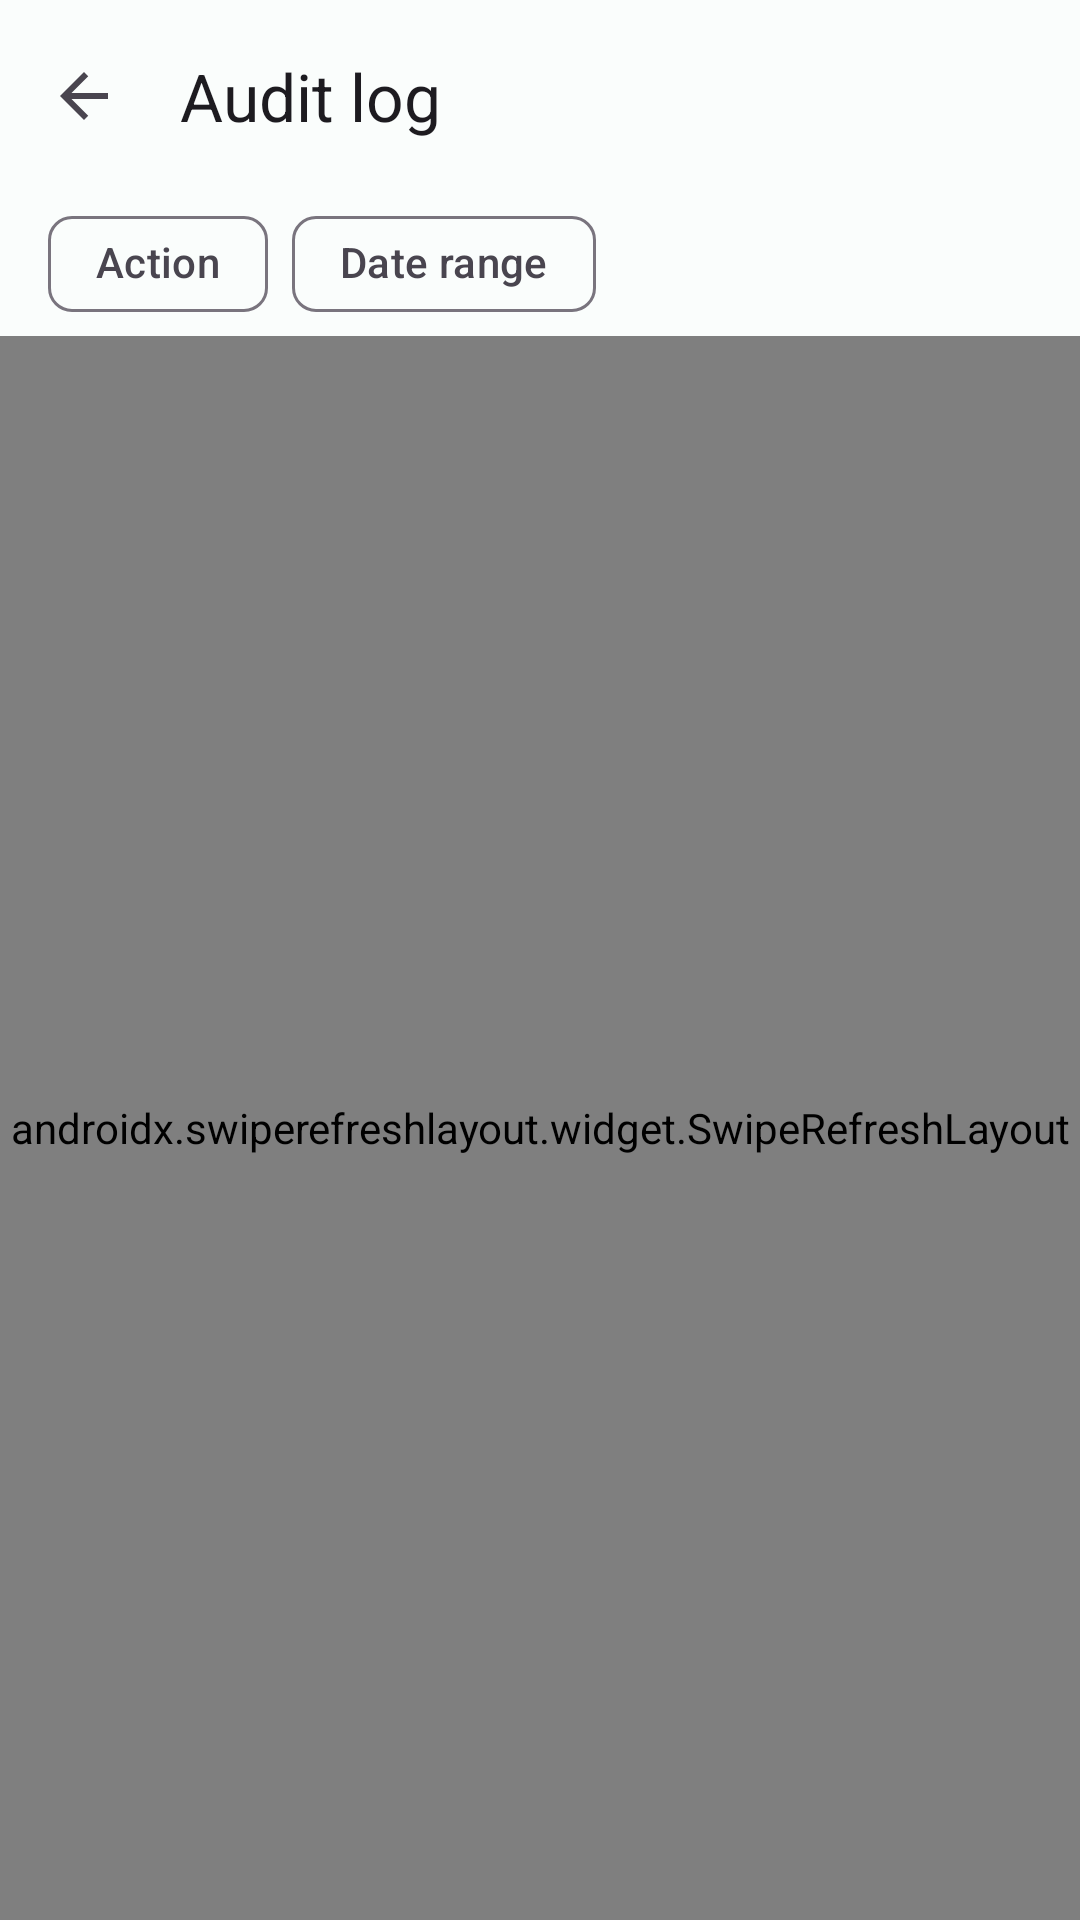

Layout XML and referenced resources for this Android screen:
<!-- AndroidManifest.xml: application theme Theme.LPMS -->
<!-- res/layout/fragment_audit_list.xml -->
<?xml version="1.0" encoding="utf-8"?>
<androidx.coordinatorlayout.widget.CoordinatorLayout xmlns:android="http://schemas.android.com/apk/res/android"
    xmlns:app="http://schemas.android.com/apk/res-auto"
    xmlns:tools="http://schemas.android.com/tools"
    android:layout_width="match_parent"
    android:layout_height="match_parent"
    android:background="?attr/colorSurface">

    <LinearLayout
        android:layout_width="match_parent"
        android:layout_height="match_parent"
        android:orientation="vertical">

        <com.google.android.material.appbar.MaterialToolbar
            android:id="@+id/toolbar"
            android:layout_width="match_parent"
            android:layout_height="?attr/actionBarSize"
            app:navigationIcon="@drawable/ic_arrow_back"
            app:title="@string/nav_audit_log" />

        
        <HorizontalScrollView
            android:layout_width="match_parent"
            android:layout_height="wrap_content"
            android:paddingHorizontal="16dp"
            android:scrollbars="none">

            <com.google.android.material.chip.ChipGroup
                android:layout_width="wrap_content"
                android:layout_height="wrap_content"
                app:singleLine="true">

                <com.google.android.material.chip.Chip
                    android:id="@+id/chip_action"
                    style="@style/Widget.Material3.Chip.Filter"
                    android:layout_width="wrap_content"
                    android:layout_height="wrap_content"
                    android:text="@string/audit_filter_action" />

                <com.google.android.material.chip.Chip
                    android:id="@+id/chip_range"
                    style="@style/Widget.Material3.Chip.Filter"
                    android:layout_width="wrap_content"
                    android:layout_height="wrap_content"
                    android:text="@string/sales_filter_range" />

                <com.google.android.material.chip.Chip
                    android:id="@+id/chip_clear"
                    style="@style/Widget.Material3.Chip.Assist"
                    android:layout_width="wrap_content"
                    android:layout_height="wrap_content"
                    android:text="@string/action_clear"
                    android:visibility="gone"
                    tools:visibility="visible" />
            </com.google.android.material.chip.ChipGroup>
        </HorizontalScrollView>

        <TextView
            android:id="@+id/range_label"
            android:layout_width="match_parent"
            android:layout_height="wrap_content"
            android:layout_marginHorizontal="16dp"
            android:layout_marginTop="4dp"
            android:textAppearance="?attr/textAppearanceBodySmall"
            android:textColor="?attr/colorOnSurfaceVariant"
            android:visibility="gone"
            tools:text="From 2026-01-01 to 2026-01-31"
            tools:visibility="visible" />

        <androidx.swiperefreshlayout.widget.SwipeRefreshLayout
            android:id="@+id/swipe_refresh"
            android:layout_width="match_parent"
            android:layout_height="0dp"
            android:layout_weight="1">

            <FrameLayout
                android:layout_width="match_parent"
                android:layout_height="match_parent">

                <androidx.recyclerview.widget.RecyclerView
                    android:id="@+id/list"
                    android:layout_width="match_parent"
                    android:layout_height="match_parent"
                    android:clipToPadding="false"
                    android:paddingBottom="16dp"
                    tools:listitem="@layout/item_audit" />

                <LinearLayout
                    android:id="@+id/empty_state"
                    android:layout_width="match_parent"
                    android:layout_height="wrap_content"
                    android:layout_gravity="center"
                    android:gravity="center"
                    android:orientation="vertical"
                    android:padding="32dp"
                    android:visibility="gone"
                    tools:visibility="visible">

                    <TextView
                        android:id="@+id/empty_state_title"
                        android:layout_width="match_parent"
                        android:layout_height="wrap_content"
                        android:gravity="center"
                        android:text="@string/audit_empty"
                        android:textAppearance="?attr/textAppearanceBodyLarge"
                        android:textColor="?attr/colorOnSurfaceVariant" />

                    <com.google.android.material.button.MaterialButton
                        android:id="@+id/empty_state_action"
                        style="@style/Widget.Material3.Button.TonalButton"
                        android:layout_width="wrap_content"
                        android:layout_height="wrap_content"
                        android:layout_marginTop="16dp"
                        android:text="@string/action_retry"
                        android:visibility="gone"
                        tools:visibility="visible" />
                </LinearLayout>

                <ProgressBar
                    android:id="@+id/progress"
                    android:layout_width="wrap_content"
                    android:layout_height="wrap_content"
                    android:layout_gravity="center"
                    android:visibility="gone"
                    tools:visibility="visible" />
            </FrameLayout>
        </androidx.swiperefreshlayout.widget.SwipeRefreshLayout>

        <FrameLayout
            android:id="@+id/load_more_state"
            android:layout_width="match_parent"
            android:layout_height="wrap_content" />
    </LinearLayout>
</androidx.coordinatorlayout.widget.CoordinatorLayout>
<!-- res/layout/item_audit.xml (included above) -->
<?xml version="1.0" encoding="utf-8"?>
<LinearLayout xmlns:android="http://schemas.android.com/apk/res/android"
    xmlns:tools="http://schemas.android.com/tools"
    android:layout_width="match_parent"
    android:layout_height="wrap_content"
    android:orientation="vertical"
    android:paddingHorizontal="16dp"
    android:paddingVertical="10dp">

    <LinearLayout
        android:layout_width="match_parent"
        android:layout_height="wrap_content"
        android:gravity="center_vertical"
        android:orientation="horizontal">

        
        <TextView
            android:id="@+id/action"
            android:layout_width="0dp"
            android:layout_height="wrap_content"
            android:layout_weight="1"
            android:ellipsize="end"
            android:maxLines="1"
            android:textAppearance="?attr/textAppearanceBodyLarge"
            tools:text="CREATE_DRUG" />

        <TextView
            android:id="@+id/when"
            android:layout_width="wrap_content"
            android:layout_height="wrap_content"
            android:layout_marginStart="8dp"
            android:textAppearance="?attr/textAppearanceLabelSmall"
            android:textColor="?attr/colorOnSurfaceVariant"
            tools:text="12 Jan 14:32" />
    </LinearLayout>

    <TextView
        android:id="@+id/description"
        android:layout_width="match_parent"
        android:layout_height="wrap_content"
        android:ellipsize="end"
        android:maxLines="2"
        android:textAppearance="?attr/textAppearanceBodySmall"
        android:textColor="?attr/colorOnSurfaceVariant"
        tools:text="Created drug Amoxicillin 500mg" />

    <TextView
        android:id="@+id/who"
        android:layout_width="match_parent"
        android:layout_height="wrap_content"
        android:layout_marginTop="2dp"
        android:ellipsize="end"
        android:maxLines="1"
        android:textAppearance="?attr/textAppearanceLabelSmall"
        android:textColor="?attr/colorOnSurfaceVariant"
        tools:text="nour.haddad · 10.0.0.4 · drug#42" />
</LinearLayout>
<!-- resources referenced by this layout -->
<resources>
  <!-- drawable ic_arrow_back (drawable) -->
  <?xml version="1.0" encoding="utf-8"?>
  <vector xmlns:android="http://schemas.android.com/apk/res/android"
      android:width="24dp"
      android:height="24dp"
      android:tint="?attr/colorOnSurfaceVariant"
      android:viewportWidth="24"
      android:viewportHeight="24">
      <path
          android:fillColor="@android:color/white"
          android:pathData="M20,11H7.83l5.59,-5.59L12,4l-8,8 8,8 1.41,-1.41L7.83,13H20v-2z" />
  </vector>
  <string name="action_clear">Clear</string>
  <string name="action_retry">Retry</string>
  <string name="audit_empty">Nothing recorded yet</string>
  <string name="audit_filter_action">Action</string>
  <string name="nav_audit_log">Audit log</string>
  <string name="sales_filter_range">Date range</string>
  <style name="Theme.LPMS" parent="Theme.Material3.DayNight.NoActionBar">
          <item name="colorPrimary">@color/lpms_primary</item>
          <item name="colorOnPrimary">@color/lpms_on_primary</item>
          <item name="colorPrimaryContainer">@color/lpms_primary_container</item>
          <item name="colorOnPrimaryContainer">@color/lpms_on_primary_container</item>
          <item name="colorSecondary">@color/lpms_secondary</item>
          <item name="colorOnSecondary">@color/lpms_on_secondary</item>
          <item name="colorSurface">@color/lpms_surface</item>
          <item name="colorOnSurface">@color/lpms_on_surface</item>
          <item name="colorError">@color/lpms_error</item>
          <item name="colorOnError">@color/lpms_on_error</item>
      </style>
  <color name="lpms_primary">#FF00696D</color>
  <color name="lpms_on_primary">#FFFFFFFF</color>
  <color name="lpms_primary_container">#FF9CF1F5</color>
  <color name="lpms_on_primary_container">#FF002022</color>
  <color name="lpms_secondary">#FF4A6365</color>
  <color name="lpms_on_secondary">#FFFFFFFF</color>
  <color name="lpms_surface">#FFFAFDFC</color>
  <color name="lpms_on_surface">#FF191C1C</color>
  <color name="lpms_error">#FFBA1A1A</color>
  <color name="lpms_on_error">#FFFFFFFF</color>
</resources>
